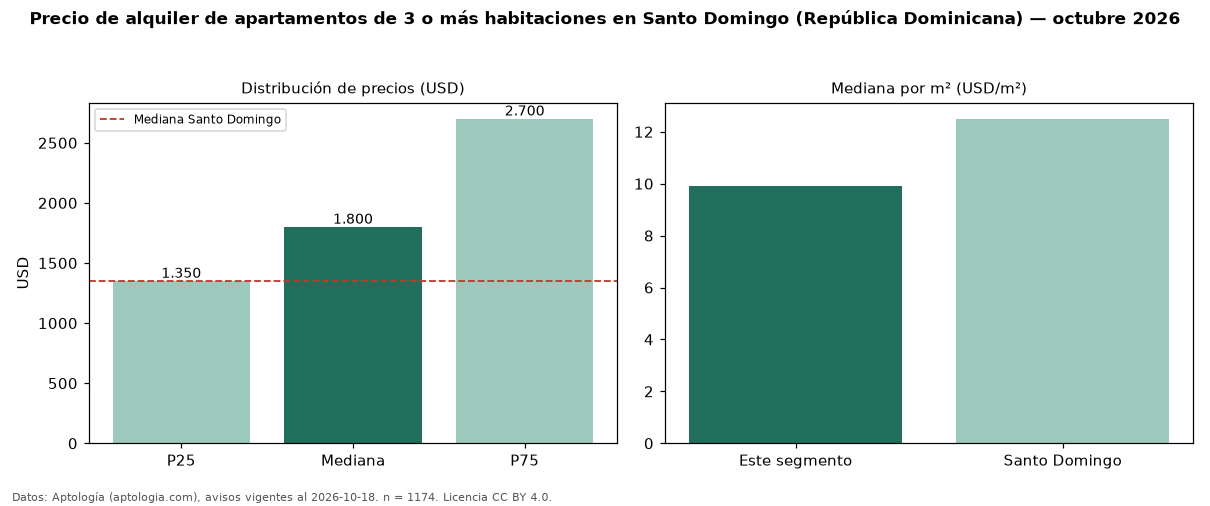

Data behind this chart, as committed beside it:
seccion, metrica, valor, moneda, n
precio, p25, 1350, USD, 1174
precio, mediana, 1800, USD, 1174
precio, p75, 2700, USD, 1174
precio, minimo, 669.0, USD, 1174
precio, maximo, 7000, USD, 1174
m2, mediana_precio_m2, 9.91, USD, 1038
m2, area_mediana_m2, 200.0, m2, 1038
banos, mediana_banos, 3.0, , 
parqueadero, pct_con_parqueadero, 100.0, %, 242
habitaciones, 3+, 1800, USD, 1174
ciudad, mediana_ciudad_referencia, 1350, USD, 
ciudad, mediana_m2_ciudad, 12.5, USD, 
fuente, fecha_datos, 2026-10-18, , 
fuente, atribucion, https://www.aptologia.com/do/alquiler/sa…, , 
fuente, licencia, CC BY 4.0, , 
